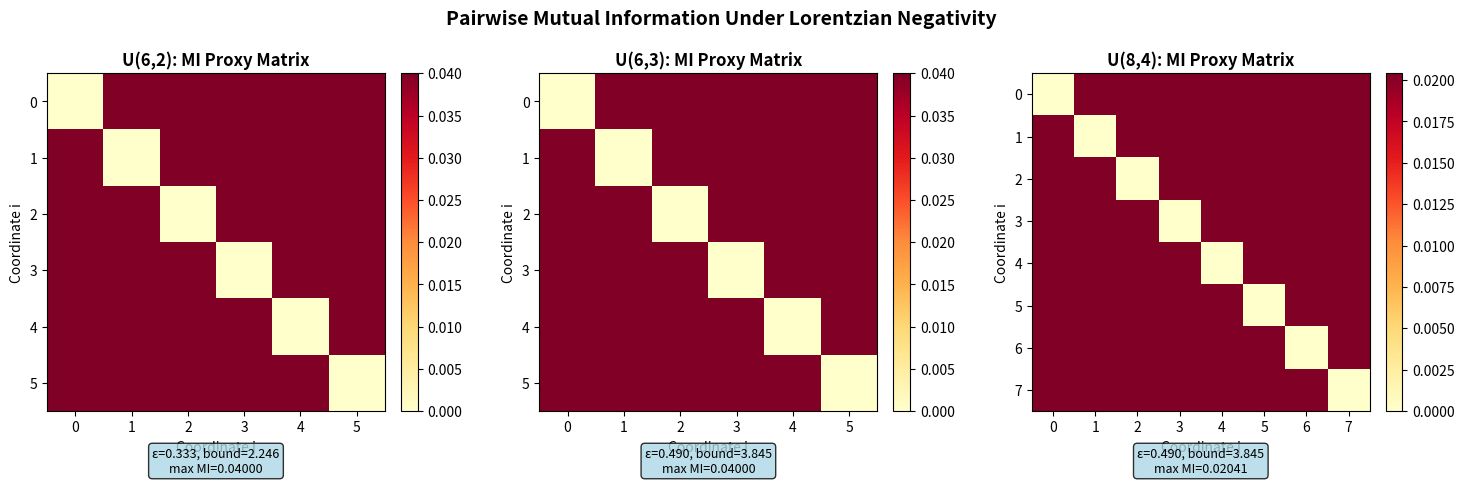

Recreate this plot in Python.
#!/usr/bin/env python3
"""
Visualization: Pairwise Mutual Information Heatmap for Lorentzian Measures

Visualizes the pairwise mutual information proxy matrix for uniform matroid
distributions of varying rank, showing how Lorentzian negativity suppresses
pairwise information. The uniformity of the heatmap demonstrates the
symmetry and boundedness predicted by the formal theorems.
"""

import numpy as np
import matplotlib
matplotlib.use('Agg')
import matplotlib.pyplot as plt
from itertools import combinations
from math import log


def uniform_matroid_law(n, r):
    subs = [frozenset(c) for c in combinations(range(n), r)]
    w = 1.0 / len(subs)
    weights = {}
    for i in range(2**n):
        s = frozenset(j for j in range(n) if i & (1 << j))
        weights[s] = w if s in set(subs) else 0.0
    return n, weights


def coord_prob(n, weights, i):
    return sum(w for s, w in weights.items() if i in s)


def coord_cov(n, weights, i, j):
    pij = sum(w for s, w in weights.items() if i in s and j in s)
    return pij - coord_prob(n, weights, i) * coord_prob(n, weights, j)


def mi_proxy(n, weights, i, j):
    p = coord_prob(n, weights, i)
    q = coord_prob(n, weights, j)
    c = coord_cov(n, weights, i, j)
    if p <= 0 or p >= 1 or q <= 0 or q >= 1:
        return 0.0
    return c**2 / (p*(1-p)*q*(1-q))


fig, axes = plt.subplots(1, 3, figsize=(15, 4.5))
configs = [(6, 2), (6, 3), (8, 4)]

for ax, (n, r) in zip(axes, configs):
    nn, weights = uniform_matroid_law(n, r)
    mi_matrix = np.zeros((n, n))
    for i in range(n):
        for j in range(n):
            if i != j:
                mi_matrix[i, j] = mi_proxy(n, weights, i, j)

    im = ax.imshow(mi_matrix, cmap='YlOrRd', interpolation='nearest',
                   vmin=0, vmax=max(0.01, np.max(mi_matrix)))
    ax.set_title(f'U({n},{r}): MI Proxy Matrix', fontsize=12, fontweight='bold')
    ax.set_xlabel('Coordinate j')
    ax.set_ylabel('Coordinate i')
    ax.set_xticks(range(n))
    ax.set_yticks(range(n))
    plt.colorbar(im, ax=ax, fraction=0.046, pad=0.04)

    # Find max eps
    best_eps = 0.0
    for eps in np.linspace(0.001, 0.49, 200):
        ok = True
        for i in range(n):
            p = coord_prob(n, weights, i)
            if p < eps or p > 1-eps: ok = False
        for i in range(n):
            for j in range(n):
                if i != j and abs(coord_cov(n, weights, i, j)) > eps: ok = False
        if ok: best_eps = eps
    bound = 1/(1-best_eps)**2 if best_eps > 0 else float('inf')
    ax.text(0.5, -0.18, f'ε={best_eps:.3f}, bound={bound:.3f}\nmax MI={np.max(mi_matrix):.5f}',
            transform=ax.transAxes, ha='center', fontsize=9,
            bbox=dict(boxstyle='round', facecolor='lightblue', alpha=0.8))

fig.suptitle('Pairwise Mutual Information Under Lorentzian Negativity',
             fontsize=14, fontweight='bold', y=1.02)
plt.tight_layout()
plt.savefig('mi_heatmap.png', dpi=150, bbox_inches='tight')
print("Saved mi_heatmap.png")
